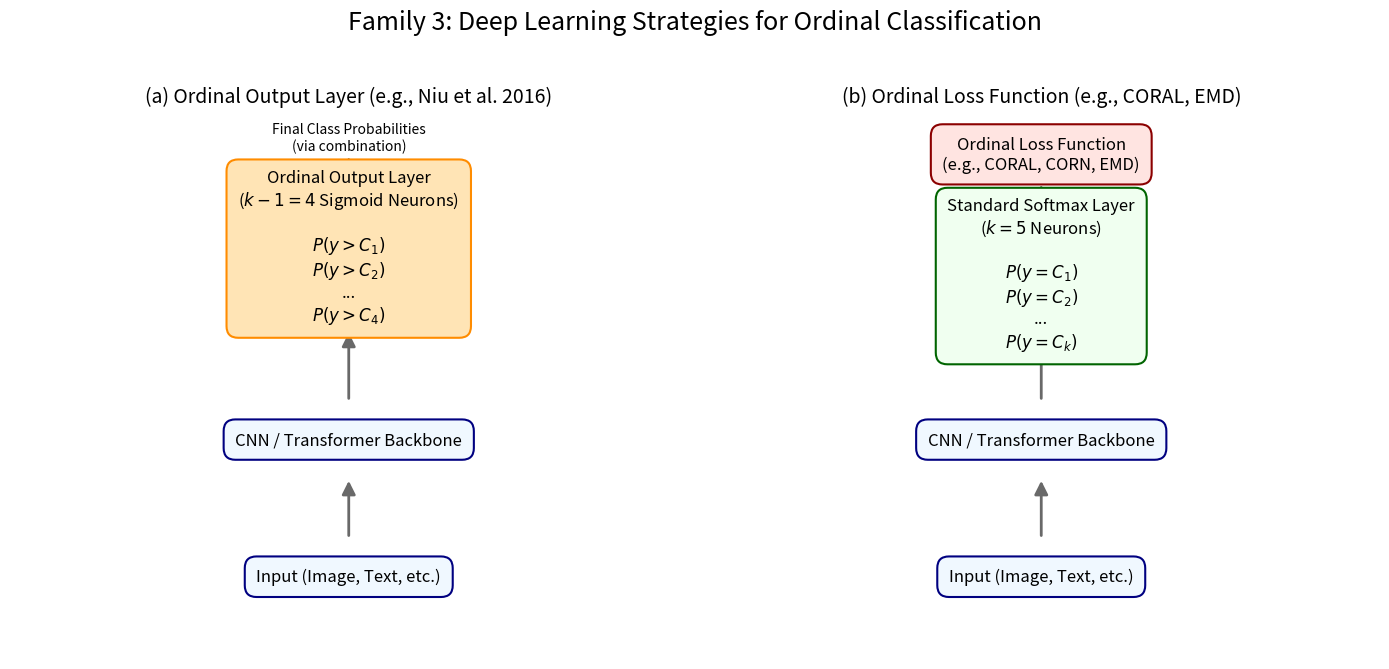

Here is the Python script that generated this plot: (Note: this script raises an exception after producing the figure.)
import matplotlib.pyplot as plt
import matplotlib.patches as patches

def plot_deep_learning_models(k=5, figsize=(14, 7)):
    """
    Generates a conceptual plot for Deep Learning Ordinal Models.
    
    Args:
        k (int): Number of ordinal classes for the example (e.g., 5-star rating).
        figsize (tuple): Figure size.
    """
    
    fig, axes = plt.subplots(1, 2, figsize=figsize)
    fig.suptitle('Family 3: Deep Learning Strategies for Ordinal Classification', fontsize=18, y=0.98)
    
    # --- Define styles ---
    boxstyle = dict(boxstyle='round,pad=0.7', fc='aliceblue', ec='navy', lw=1.5)
    arrowstyle = dict(arrowstyle='-|>', mutation_scale=20, lw=2.0, color='dimgray')
    output_style_a = dict(boxstyle='round,pad=0.7', fc='moccasin', ec='darkorange', lw=1.5)
    output_style_b = dict(boxstyle='round,pad=0.7', fc='honeydew', ec='darkgreen', lw=1.5)
    loss_style = dict(boxstyle='round,pad=0.7', fc='mistyrose', ec='darkred', lw=1.5)

    # ==================================================================
    # Plot (a): Ordinal Output Layer Strategy
    # ==================================================================
    ax = axes[0]
    ax.set_title('(a) Ordinal Output Layer (e.g., Niu et al. 2016)', fontsize=14)
    ax.axis('off')
    ax.set_ylim(0, 1)
    ax.set_xlim(0, 1)

    # --- Draw boxes ---
    ax.text(0.5, 0.15, "Input (Image, Text, etc.)", ha='center', va='center', fontsize=12, bbox=boxstyle)
    ax.text(0.5, 0.4, "CNN / Transformer Backbone", ha='center', va='center', fontsize=12, bbox=boxstyle)
    
    # --- Output Layer (k-1 neurons) ---
    output_text = (f"Ordinal Output Layer\n($k-1 = {k-1}$ Sigmoid Neurons)\n\n"
                   f"$P(y > C_1)$\n"
                   f"$P(y > C_2)$\n"
                   f"...\n"
                   f"$P(y > C_{k-1})$")
    ax.text(0.5, 0.75, output_text, ha='center', va='center', fontsize=12, bbox=output_style_a)

    # --- Draw arrows ---
    # Arrow: Input -> Backbone
    arrow1 = patches.FancyArrowPatch((0.5, 0.22), (0.5, 0.33), **arrowstyle)
    ax.add_patch(arrow1)
    
    # Arrow: Backbone -> Output Layer
    arrow2 = patches.FancyArrowPatch((0.5, 0.47), (0.5, 0.60), **arrowstyle)
    ax.add_patch(arrow2)
    
    # Arrow: Output -> Final Prediction
    ax.text(0.5, 0.95, "Final Class Probabilities\n(via combination)", ha='center', va='center', fontsize=10)
    arrow3 = patches.FancyArrowPatch((0.5, 0.90), (0.5, 0.92), **arrowstyle)
    ax.add_patch(arrow3)

    # ==================================================================
    # Plot (b): Ordinal Loss Function Strategy
    # ==================================================================
    ax = axes[1]
    ax.set_title('(b) Ordinal Loss Function (e.g., CORAL, EMD)', fontsize=14)
    ax.axis('off')
    ax.set_ylim(0, 1)
    ax.set_xlim(0, 1)

    # --- Draw boxes ---
    ax.text(0.5, 0.15, "Input (Image, Text, etc.)", ha='center', va='center', fontsize=12, bbox=boxstyle)
    ax.text(0.5, 0.4, "CNN / Transformer Backbone", ha='center', va='center', fontsize=12, bbox=boxstyle)
    
    # --- Standard Output Layer (k neurons) ---
    output_text_b = (f"Standard Softmax Layer\n($k = {k}$ Neurons)\n\n"
                     f"$P(y = C_1)$\n"
                     f"$P(y = C_2)$\n"
                     f"...\n"
                     f"$P(y = C_k)$")
    ax.text(0.5, 0.7, output_text_b, ha='center', va='center', fontsize=12, bbox=output_style_b)

    # --- Loss Function Box ---
    ax.text(0.5, 0.92, "Ordinal Loss Function\n(e.g., CORAL, CORN, EMD)", ha='center', va='center', fontsize=12, bbox=loss_style)

    # --- Draw arrows ---
    # Arrow: Input -> Backbone
    arrow1_b = patches.FancyArrowPatch((0.5, 0.22), (0.5, 0.33), **arrowstyle)
    ax.add_patch(arrow1_b)
    
    # Arrow: Backbone -> Output Layer
    arrow2_b = patches.FancyArrowPatch((0.5, 0.47), (0.5, 0.59), **arrowstyle)
    ax.add_patch(arrow2_b)
    
    # Arrow: Output Layer -> Loss Function
    arrow3_b = patches.FancyArrowPatch((0.5, 0.81), (0.5, 0.87), **arrowstyle)
    ax.add_patch(arrow3_b)

    # --- Finalize ---
    plt.tight_layout(rect=[0, 0.03, 1, 0.95])
    plt.savefig("figures/deep_learning_ordinal_models.png", dpi=300)
    plt.show()

# --- Generate the plot ---
# Using k=5 as a common example (e.g., 5-star ratings or 0-4 severity)
plot_deep_learning_models(k=5)
